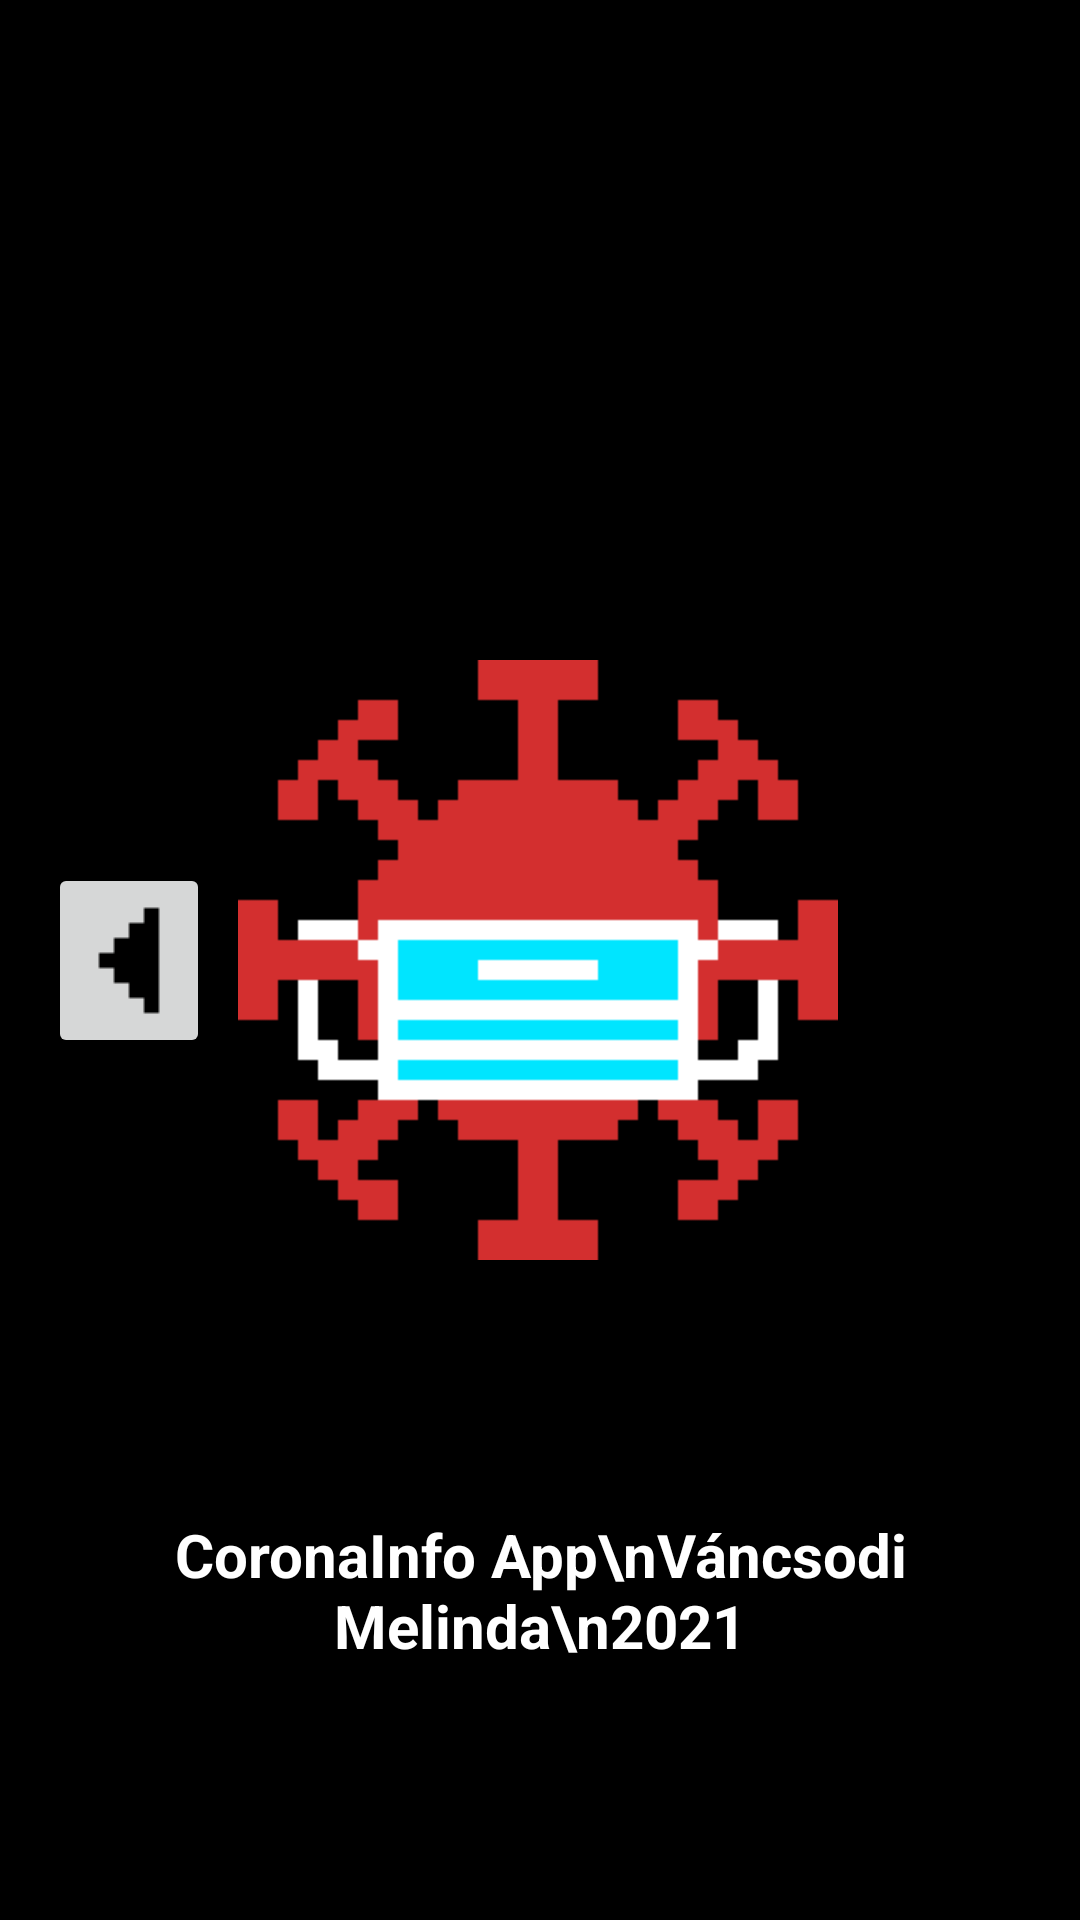

Here is an Android app screen rendered from its layout file. Give the layout XML and the strings, colors and styles it references.
<!-- AndroidManifest.xml: application theme Theme.CoronInfo -->
<!-- res/layout/activity_about.xml -->
<?xml version="1.0" encoding="utf-8"?>
<androidx.constraintlayout.widget.ConstraintLayout xmlns:android="http://schemas.android.com/apk/res/android"
    xmlns:app="http://schemas.android.com/apk/res-auto"
    xmlns:tools="http://schemas.android.com/tools"
    android:layout_width="match_parent"
    android:layout_height="match_parent"
    android:background="@color/black"
    tools:context=".src.about.AboutActivity">

    <TextView
        android:id="@+id/textView"
        android:layout_width="wrap_content"
        android:layout_height="wrap_content"
        android:autoSizeMaxTextSize="30dp"
        android:autoSizeMinTextSize="15dp"
        android:gravity="center"
        android:lines="3"
        android:text="CoronaInfo App\nVáncsodi Melinda\n2021"
        android:textColor="@color/white"
        android:textSize="20dp"
        android:textStyle="bold"
        app:layout_constraintBottom_toBottomOf="parent"
        app:layout_constraintEnd_toEndOf="parent"
        app:layout_constraintHorizontal_bias="0.497"
        app:layout_constraintStart_toStartOf="parent"
        app:layout_constraintTop_toBottomOf="@+id/imageView" />

    <ImageButton
        android:id="@+id/AboutLeftBtn"
        android:layout_width="wrap_content"
        android:layout_height="wrap_content"
        android:layout_marginStart="16dp"
        android:layout_marginLeft="16dp"
        app:layout_constraintBottom_toBottomOf="parent"
        app:layout_constraintStart_toStartOf="parent"
        app:layout_constraintTop_toTopOf="parent"
        app:srcCompat="@drawable/next_button_left" />

    <ImageView
        android:id="@+id/imageView"
        android:layout_width="200dp"
        android:layout_height="200dp"
        app:layout_constraintBottom_toBottomOf="parent"
        app:layout_constraintEnd_toEndOf="parent"
        app:layout_constraintHorizontal_bias="0.495"
        app:layout_constraintStart_toStartOf="parent"
        app:layout_constraintTop_toTopOf="parent"
        app:srcCompat="@drawable/corona_in_mask_white" />
</androidx.constraintlayout.widget.ConstraintLayout>
<!-- resources referenced by this layout -->
<resources>
  <!-- drawable corona_in_mask_white: png bitmap (drawable-v24, 5058 bytes) -->
  <!-- drawable next_button_left: png bitmap (drawable-v24, 198 bytes) -->
  <style name="Theme.CoronInfo" parent="Theme.MaterialComponents.DayNight.DarkActionBar">
          
          <item name="colorPrimary">@color/purple_500</item>
          <item name="colorPrimaryVariant">@color/purple_700</item>
          <item name="colorOnPrimary">@color/white</item>
          
          <item name="colorSecondary">@color/teal_200</item>
          <item name="colorSecondaryVariant">@color/teal_700</item>
          <item name="colorOnSecondary">@color/black</item>
          
          <item name="android:statusBarColor" tools:targetApi="l">?attr/colorPrimaryVariant</item>
          
      </style>
  <!-- not gathered from this repository: default colours our renderer supplied (Android Studio template values) -->
  <color name="purple_500">#FF6200EE</color>
  <color name="purple_700">#FF3700B3</color>
  <color name="teal_200">#FF03DAC5</color>
  <color name="teal_700">#FF018786</color>
  <color name="black">#FF000000</color>
  <color name="white">#FFFFFFFF</color>
</resources>
